Run: headless pygame with SDL's dummy video driver; simulated clock (each Clock.tick advances the game by its frame time, no real sleeping); random seed 0; keys injected as events and as key.get_pressed() state; no mouse input.
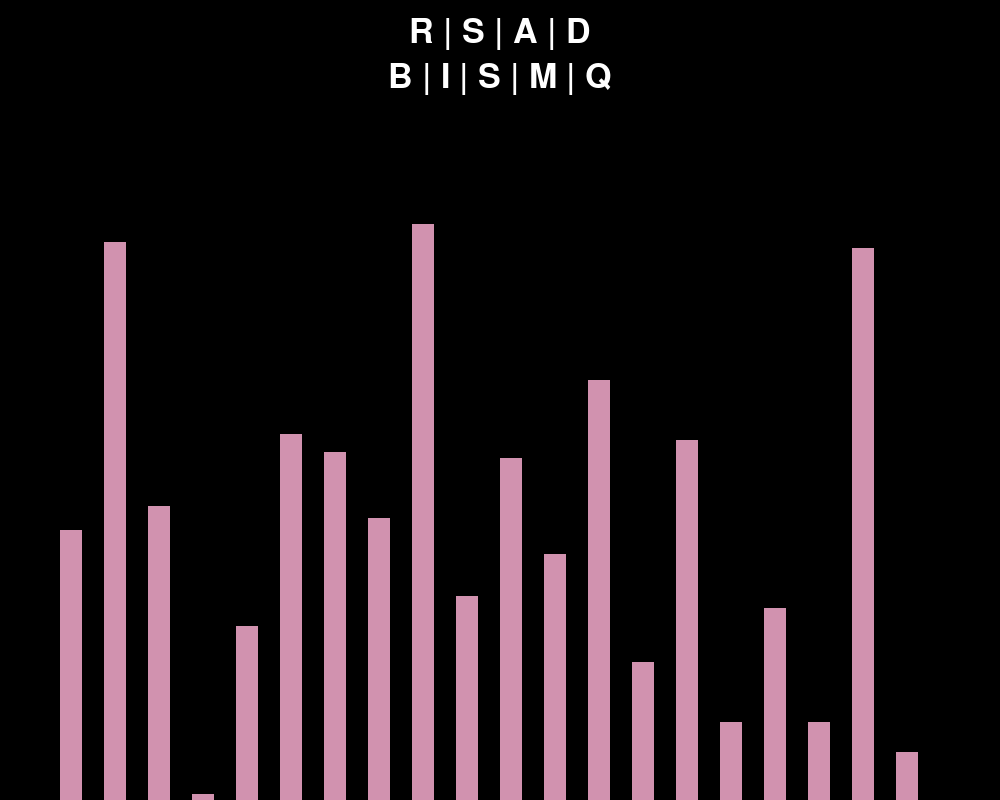
Frame 1 of 4 · flips 1–60 · no input
Frame 2 of 4 · flips 61–180 · tapped SPACE, RETURN · held RIGHT (→), D · screen unchanged from frame 1, image omitted
Frame 3 of 4 · flips 181–300 · held DOWN (↓), S · screen unchanged from frame 2, image omitted
Frame 4 of 4 · flips 301–420 · held LEFT (←), A, UP (↑), W · screen unchanged from frame 3, image omitted

The pygame program that drew these frames:

import pygame, random, math
pygame.init()

class base:
    FONT = pygame.font.SysFont('Poppins', 50)
    BLACK = 0, 0, 0
    WHITE = 255, 255, 255
    GREY = 127, 127, 127
    SIDE_PADDING = 120
    TOP_PADDING = 150

    def __init__(self, w, h, arr):
        self.width = w
        self.height = h
        self.window = pygame.display.set_mode((w, h)) 
        pygame.display.set_caption("Sorting Algorithm Visualizer")
        self.set_arr(arr)

    def set_arr(self, arr):
        self.arr = arr
        self.minVal = min(arr)
        self.maxVal = max(arr)

        self.barWidth = round(self.width - self.SIDE_PADDING) / (2 * len(arr))
        self.barHeight = math.floor((self.height - self.TOP_PADDING) / (self.maxVal - self.minVal))
        self.startingX = self.SIDE_PADDING // 2

def draw(info):
    info.window.fill(info.BLACK)
    menu = info.FONT.render("R | S | A | D", 1, info.WHITE)
    algo = info.FONT.render("B | I | S | M | Q", 1, info.WHITE)

    info.window.blit(menu, (info.width/2 - menu.get_width()/2, 15))
    info.window.blit(algo, (info.width/2 - algo.get_width()/2, 60))

    drawBars(info, -1, -1)
    pygame.display.update()

def drawBars(info, a, b, c=-1, clr=False):
    arr = draw_info.arr

    if clr:
        rect = (draw_info.SIDE_PADDING//2, draw_info.TOP_PADDING, draw_info.width -
                draw_info.SIDE_PADDING, draw_info.height)
        pygame.draw.rect(draw_info.window, draw_info.BLACK, rect)

    for i, val in enumerate(arr):
        x = draw_info.startingX + (2 * i) * draw_info.barWidth
        y = draw_info.height - (val - draw_info.minVal +
                                1) * draw_info.barHeight
        colour = (209, 146, 175)
        if i == a or i == b or i == c:
            colour = draw_info.GREEN

        pygame.draw.rect(draw_info.window, colour, (x, y, draw_info.barWidth, draw_info.height))
    
    if clr:
        pygame.display.update()

def generateArray(n, minVal, maxVal):
    arr = []

    for i in range(n):
        arr.append(random.randint(minVal, maxVal))

    return arr

# ------- MAIN GAME LOOP -------
run = True
n = 20
minVal, maxVal = 0, 100

sorting = False
ascending = True
clock = pygame.time.Clock()

arr = generateArray(n, minVal, maxVal)
draw_info = base(1000, 800, arr)

while run:
    clock.tick(100)
    draw(draw_info)
    pygame.display.update()
    
    for event in pygame.event.get():
        # allows the user to close window
        if event.type == pygame.QUIT:
            run = False

    
   

pygame.quit()
